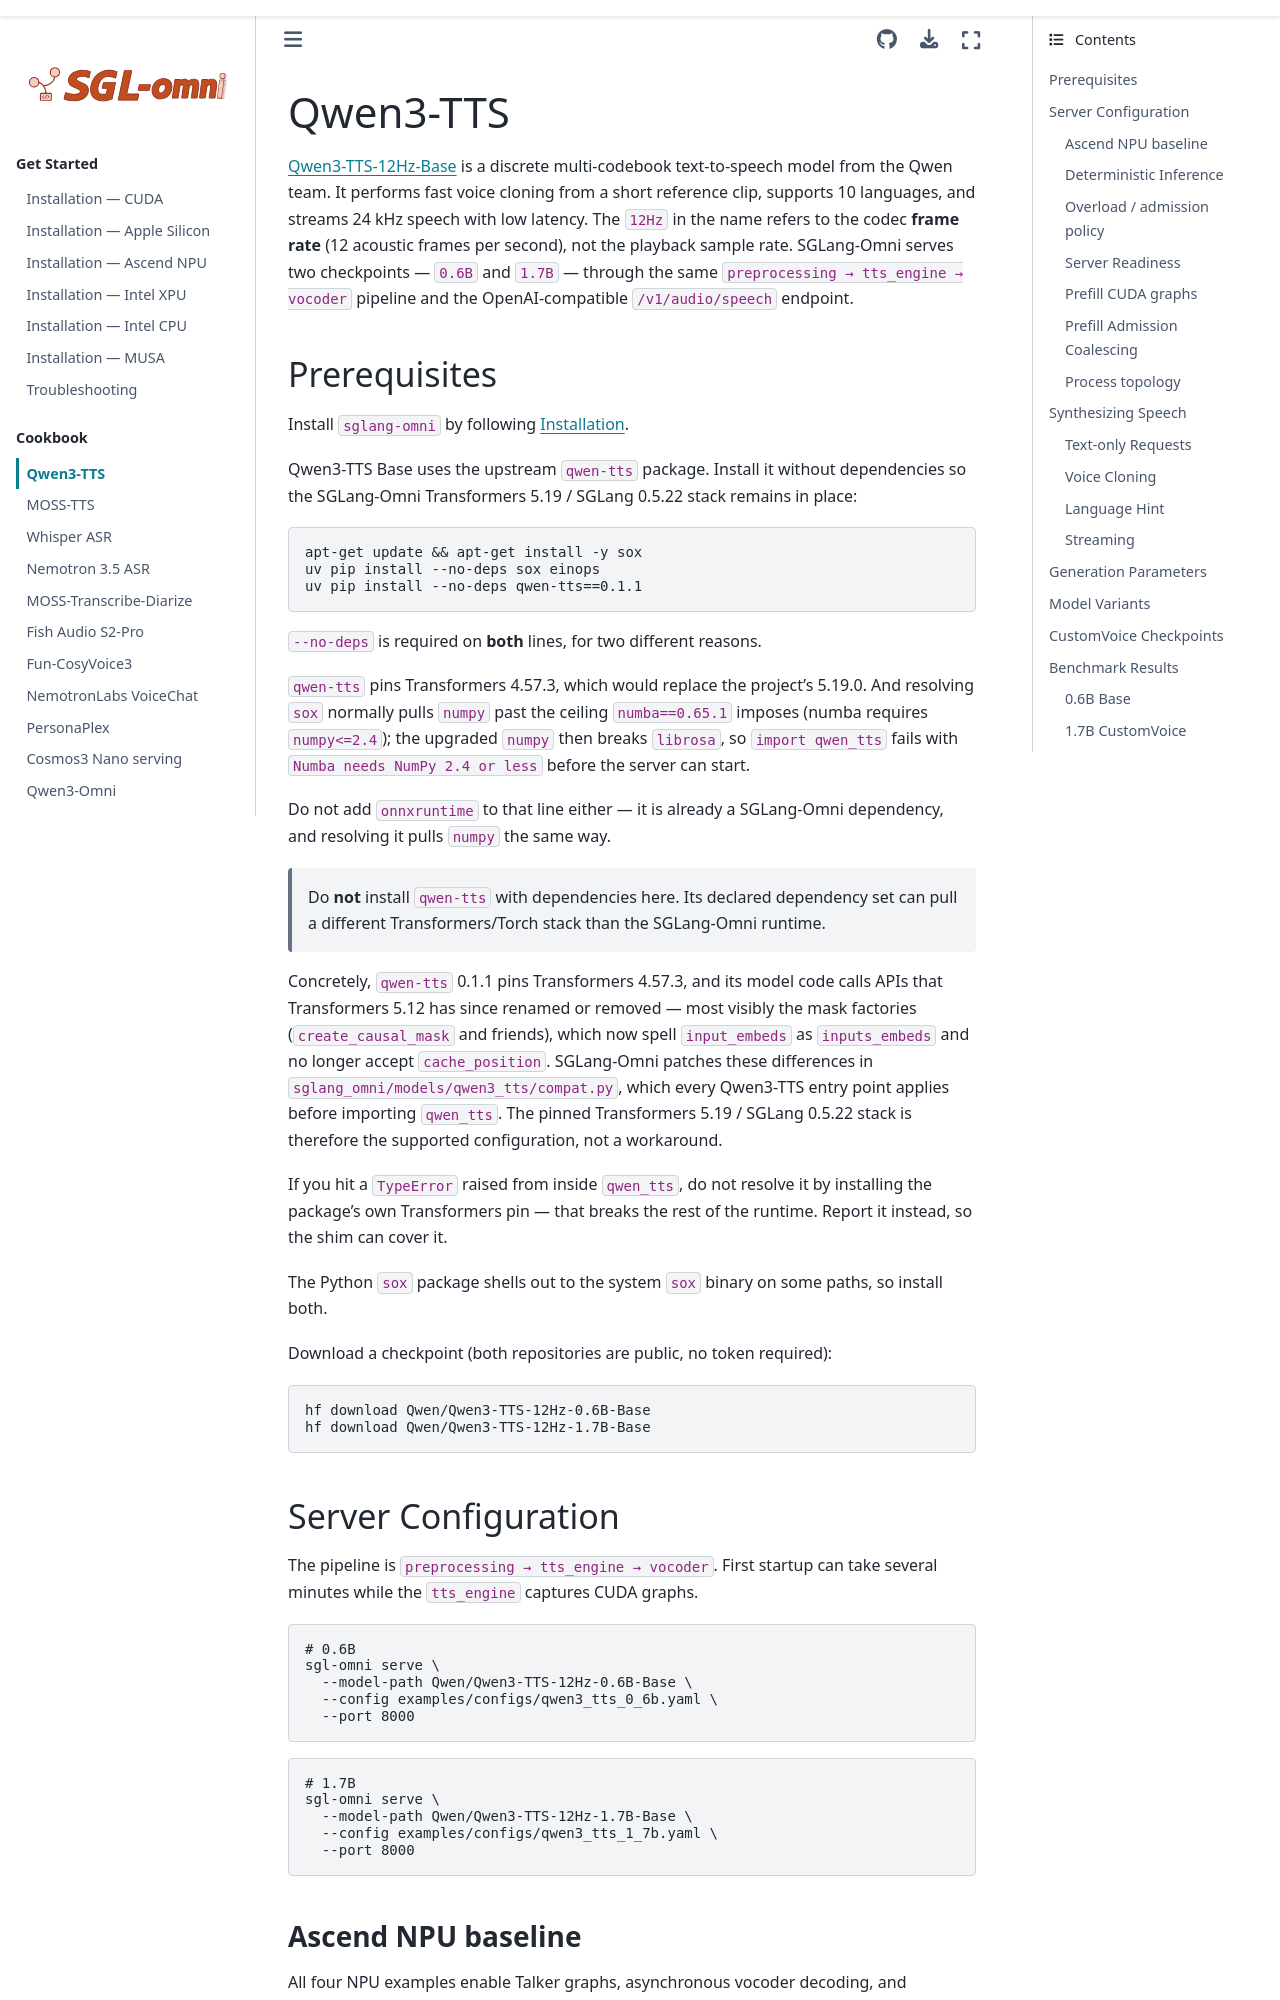

repository: sanqiannianyiqian/sglang-omni · page: cookbook/qwen3_tts.html · generator: sphinx

# Qwen3-TTS

[Qwen3-TTS-12Hz-Base](https://huggingface.co/Qwen/Qwen3-TTS-12Hz-1.7B-Base) is a discrete
multi-codebook text-to-speech model from the Qwen team. It performs fast voice cloning from a
short reference clip, supports 10 languages, and streams 24 kHz speech with low latency. The
`12Hz` in the name refers to the codec **frame rate** (12 acoustic frames per second), not the
playback sample rate. SGLang-Omni serves two checkpoints — `0.6B` and `1.7B` — through the same
`preprocessing → tts_engine → vocoder` pipeline and the OpenAI-compatible `/v1/audio/speech`
endpoint.

## Prerequisites

Install `sglang-omni` by following [Installation](../get_started/installation.md).

Qwen3-TTS Base uses the upstream `qwen-tts` package. Install it without
dependencies so the SGLang-Omni Transformers 5.19 / SGLang 0.5.22 stack remains
in place:

```bash
apt-get update && apt-get install -y sox
uv pip install --no-deps sox einops
uv pip install --no-deps qwen-tts==0.1.1
```

`--no-deps` is required on **both** lines, for two different reasons.

`qwen-tts` pins Transformers 4.57.3, which would replace the project's 5.19.0.
And resolving `sox` normally pulls `numpy` past the ceiling `numba==0.65.1`
imposes (numba requires `numpy<=2.4`); the upgraded `numpy` then breaks
`librosa`, so `import qwen_tts` fails with `Numba needs NumPy 2.4 or less`
before the server can start.

Do not add `onnxruntime` to that line either — it is already a SGLang-Omni
dependency, and resolving it pulls `numpy` the same way.

> Do **not** install `qwen-tts` with dependencies here. Its declared dependency
> set can pull a different Transformers/Torch stack than the SGLang-Omni runtime.

Concretely, `qwen-tts` 0.1.1 pins Transformers 4.57.3, and its model code calls
APIs that Transformers 5.12 has since renamed or removed — most visibly the mask
factories (`create_causal_mask` and friends), which now spell `input_embeds` as
`inputs_embeds` and no longer accept `cache_position`. SGLang-Omni patches these
differences in
`sglang_omni/models/qwen3_tts/compat.py`, which every Qwen3-TTS entry point
applies before importing `qwen_tts`. The pinned Transformers 5.19 / SGLang 0.5.22
stack is therefore the supported configuration, not a workaround.

If you hit a `TypeError` raised from inside `qwen_tts`, do not resolve it by
installing the package's own Transformers pin — that breaks the rest of the
runtime. Report it instead, so the shim can cover it.

The Python `sox` package shells out to the system `sox` binary on some paths, so install both.

Download a checkpoint (both repositories are public, no token required):

```bash
hf download Qwen/Qwen3-TTS-12Hz-0.6B-Base
hf download Qwen/Qwen3-TTS-12Hz-1.7B-Base
```

## Server Configuration

The pipeline is `preprocessing → tts_engine → vocoder`. First startup can take several minutes
while the `tts_engine` captures CUDA graphs.

```bash
# 0.6B
sgl-omni serve \
  --model-path Qwen/Qwen3-TTS-12Hz-0.6B-Base \
  --config examples/configs/qwen3_tts_0_6b.yaml \
  --port 8000
```

```bash
# 1.7B
sgl-omni serve \
  --model-path Qwen/Qwen3-TTS-12Hz-1.7B-Base \
  --config examples/configs/qwen3_tts_1_7b.yaml \
  --port 8000
```
